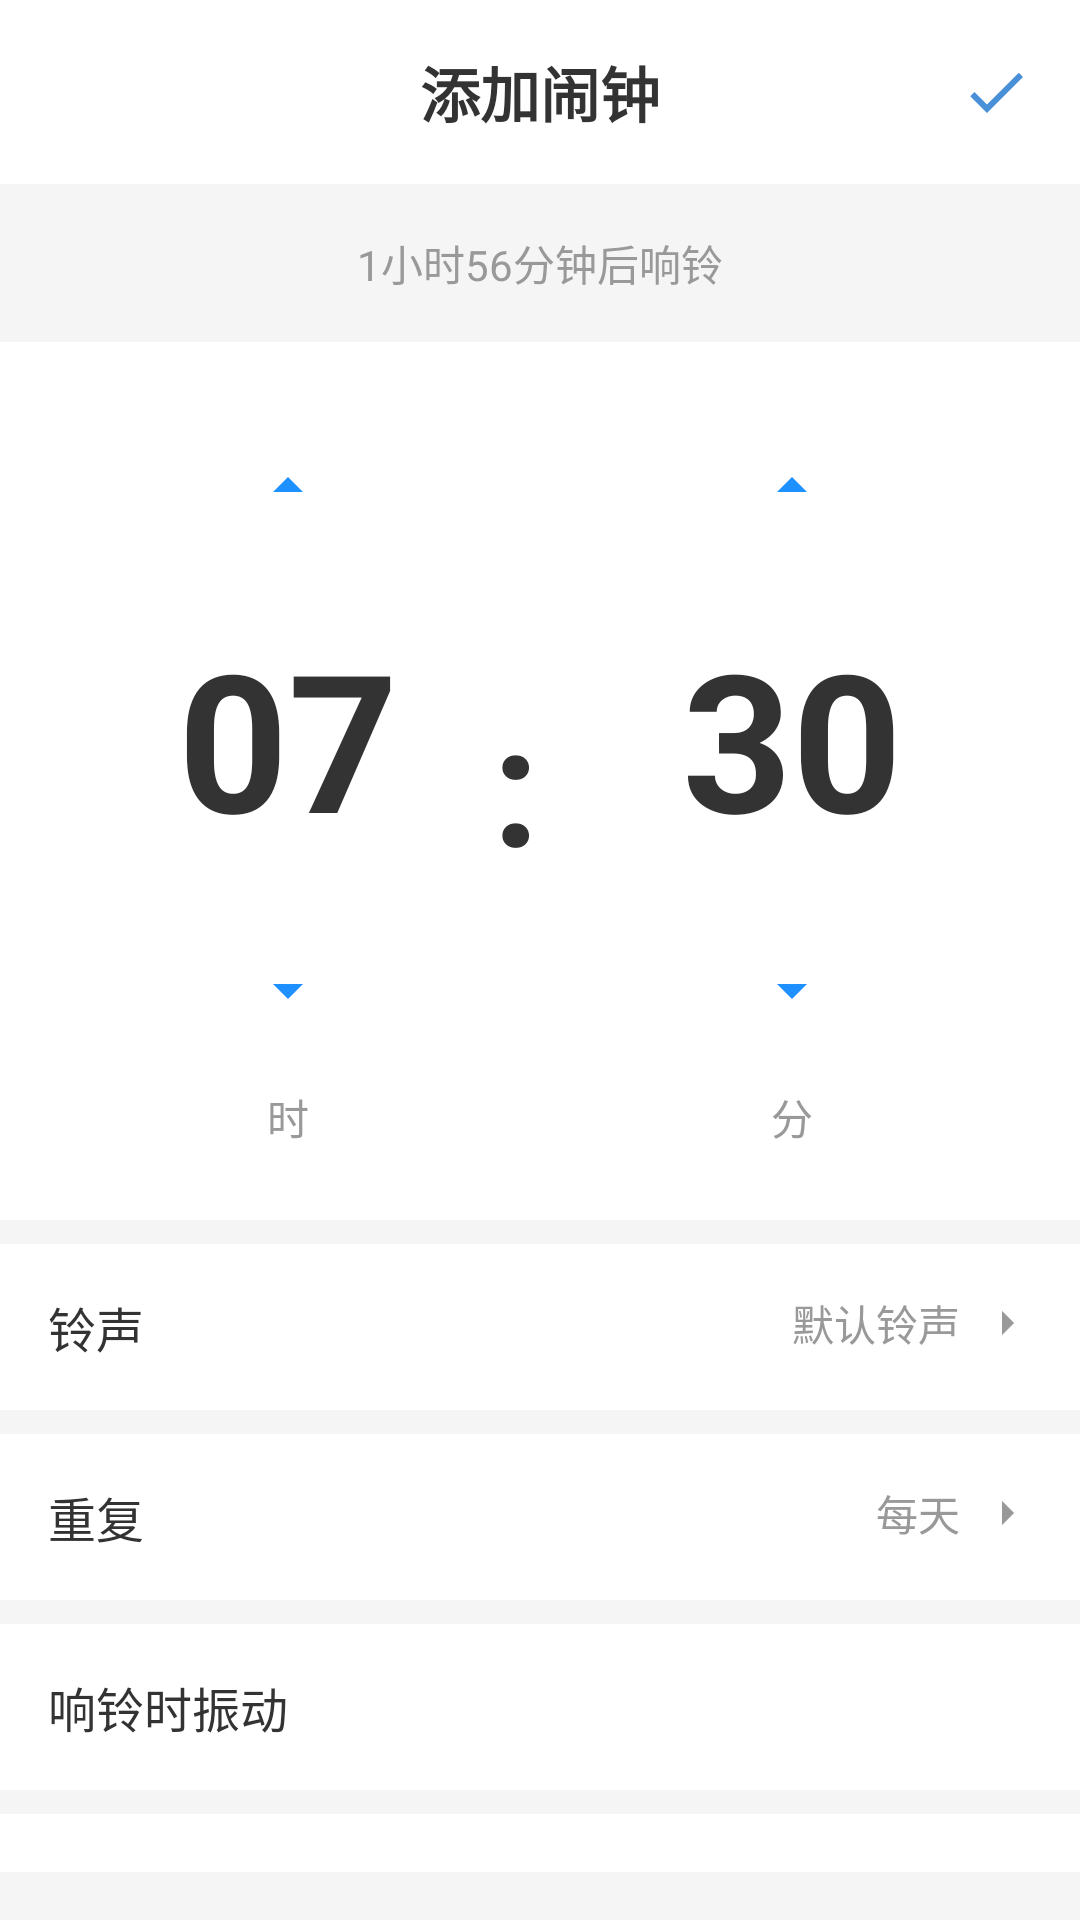

Android layout source for this screen:
<!-- AndroidManifest.xml: application theme Theme.MyApplication -->
<!-- res/layout/activity_custom_alarm.xml -->
<?xml version="1.0" encoding="utf-8"?>
<LinearLayout xmlns:android="http://schemas.android.com/apk/res/android"
    android:layout_width="match_parent"
    android:layout_height="match_parent"
    android:orientation="vertical"
    android:background="#F5F5F5">

    <LinearLayout
        android:layout_width="match_parent"
        android:layout_height="wrap_content"
        android:background="#FFFFFF"
        android:padding="16dp"
        android:orientation="horizontal">

        <ImageView
            android:id="@+id/iv_back"
            android:layout_width="24dp"
            android:layout_height="24dp"
            android:layout_gravity="center_vertical"
            android:src="@drawable/ic_back" />

        <TextView
            android:layout_width="0dp"
            android:layout_height="wrap_content"
            android:layout_weight="1"
            android:gravity="center"
            android:text="添加闹钟"
            android:textColor="#333333"
            android:textSize="20sp"
            android:textStyle="bold" />

        <ImageView
            android:id="@+id/iv_save"
            android:layout_width="24dp"
            android:layout_height="24dp"
            android:layout_gravity="center_vertical"
            android:src="@drawable/ic_check" />
    </LinearLayout>

    <TextView
        android:id="@+id/tv_time_remaining"
        android:layout_width="match_parent"
        android:layout_height="wrap_content"
        android:gravity="center"
        android:text="1小时56分钟后响铃"
        android:textColor="#999999"
        android:textSize="14sp"
        android:padding="16dp" />

    <LinearLayout
        android:layout_width="match_parent"
        android:layout_height="wrap_content"
        android:background="#FFFFFF"
        android:padding="24dp"
        android:gravity="center">

        <LinearLayout
            android:layout_width="wrap_content"
            android:layout_height="wrap_content"
            android:orientation="vertical"
            android:gravity="center">

            <ImageView
                android:id="@+id/iv_hour_up"
                android:layout_width="56dp"
                android:layout_height="48dp"
                android:padding="12dp"
                android:src="@drawable/ic_arrow_up" />

            <EditText
                android:id="@+id/et_hour"
                android:layout_width="wrap_content"
                android:layout_height="wrap_content"
                android:minWidth="120dp"
                android:minHeight="120dp"
                android:background="@drawable/bg_time_picker"
                android:gravity="center"
                android:text="07"
                android:textSize="64sp"
                android:textStyle="bold"
                android:textColor="#333333"
                android:inputType="number"
                android:maxLength="2"
                android:focusable="false"
                android:focusableInTouchMode="false"
                android:cursorVisible="false"
                android:padding="8dp" />

            <ImageView
                android:id="@+id/iv_hour_down"
                android:layout_width="56dp"
                android:layout_height="48dp"
                android:padding="12dp"
                android:src="@drawable/ic_arrow_down" />

            <TextView
                android:layout_width="wrap_content"
                android:layout_height="wrap_content"
                android:text="时"
                android:textColor="#999999"
                android:textSize="14sp"
                android:paddingTop="8dp" />
        </LinearLayout>

        <LinearLayout
                android:layout_width="wrap_content"
                android:layout_height="match_parent"
                android:gravity="center">
                <TextView
                    android:layout_width="wrap_content"
                    android:layout_height="wrap_content"
                    android:text=":"
                    android:textSize="56sp"
                    android:textStyle="bold"
                    android:textColor="#333333"
                    android:layout_marginLeft="8dp"
                    android:layout_marginRight="8dp"
                    android:minWidth="32dp" />
            </LinearLayout>

        <LinearLayout
            android:layout_width="wrap_content"
            android:layout_height="wrap_content"
            android:orientation="vertical"
            android:gravity="center">

            <ImageView
                android:id="@+id/iv_minute_up"
                android:layout_width="56dp"
                android:layout_height="48dp"
                android:padding="12dp"
                android:src="@drawable/ic_arrow_up" />

            <EditText
                android:id="@+id/et_minute"
                android:layout_width="wrap_content"
                android:layout_height="wrap_content"
                android:minWidth="120dp"
                android:minHeight="120dp"
                android:background="@drawable/bg_time_picker"
                android:gravity="center"
                android:text="30"
                android:textSize="64sp"
                android:textStyle="bold"
                android:textColor="#333333"
                android:inputType="number"
                android:maxLength="2"
                android:focusable="false"
                android:focusableInTouchMode="false"
                android:cursorVisible="false"
                android:padding="8dp" />

            <ImageView
                android:id="@+id/iv_minute_down"
                android:layout_width="56dp"
                android:layout_height="48dp"
                android:padding="12dp"
                android:src="@drawable/ic_arrow_down" />

            <TextView
                android:layout_width="wrap_content"
                android:layout_height="wrap_content"
                android:text="分"
                android:textColor="#999999"
                android:textSize="14sp"
                android:paddingTop="8dp" />
        </LinearLayout>
    </LinearLayout>

    <LinearLayout
        android:id="@+id/ll_ringtone"
        android:layout_width="match_parent"
        android:layout_height="wrap_content"
        android:background="#FFFFFF"
        android:layout_marginTop="8dp"
        android:padding="16dp"
        android:orientation="horizontal"
        android:clickable="true">

        <TextView
            android:layout_width="0dp"
            android:layout_height="wrap_content"
            android:layout_weight="1"
            android:text="铃声"
            android:textSize="16sp"
            android:textColor="#333333" />

        <LinearLayout
            android:layout_width="wrap_content"
            android:layout_height="wrap_content"
            android:orientation="horizontal">

            <TextView
                android:id="@+id/tv_ringtone"
                android:layout_width="wrap_content"
                android:layout_height="wrap_content"
                android:text="默认铃声"
                android:textSize="14sp"
                android:textColor="#999999"
                android:layout_marginRight="8dp" />

            <ImageView
                android:layout_width="16dp"
                android:layout_height="16dp"
                android:src="@drawable/ic_arrow_right"
                android:layout_gravity="center_vertical" />

        </LinearLayout>
    </LinearLayout>

    <LinearLayout
        android:id="@+id/ll_repeat"
        android:layout_width="match_parent"
        android:layout_height="wrap_content"
        android:background="#FFFFFF"
        android:layout_marginTop="8dp"
        android:padding="16dp"
        android:orientation="horizontal"
        android:clickable="true">

        <TextView
            android:layout_width="0dp"
            android:layout_height="wrap_content"
            android:layout_weight="1"
            android:text="重复"
            android:textSize="16sp"
            android:textColor="#333333" />

        <LinearLayout
            android:layout_width="wrap_content"
            android:layout_height="wrap_content"
            android:orientation="horizontal">

            <TextView
                android:id="@+id/tv_repeat"
                android:layout_width="wrap_content"
                android:layout_height="wrap_content"
                android:text="每天"
                android:textSize="14sp"
                android:textColor="#999999"
                android:layout_marginRight="8dp" />

            <ImageView
                android:layout_width="16dp"
                android:layout_height="16dp"
                android:src="@drawable/ic_arrow_right"
                android:layout_gravity="center_vertical" />

        </LinearLayout>
    </LinearLayout>

    <LinearLayout
        android:layout_width="match_parent"
        android:layout_height="wrap_content"
        android:background="#FFFFFF"
        android:layout_marginTop="8dp"
        android:padding="16dp"
        android:orientation="horizontal">

        <TextView
            android:layout_width="0dp"
            android:layout_height="wrap_content"
            android:layout_weight="1"
            android:text="响铃时振动"
            android:textSize="16sp"
            android:textColor="#333333" />

        <Switch
            android:id="@+id/switch_vibrate"
            android:layout_width="wrap_content"
            android:layout_height="wrap_content"
            android:checked="true" />
    </LinearLayout>

    <LinearLayout
        android:layout_width="match_parent"
        android:layout_height="wrap_content"
        android:background="#FFFFFF"
        android:layout_marginTop="8dp"
        android:layout_marginBottom="16dp"
        android:padding="16dp">

        <TextView
            android:layout_width="wrap_content"
            android:layout_height="wrap_content"
            android:text="备注"
            android:textSize="16sp"
            android:textColor="#333333"
            android:layout_marginRight="16dp" />

        <EditText
            android:id="@+id/et_note"
            android:layout_width="0dp"
            android:layout_height="wrap_content"
            android:layout_weight="1"
            android:hint="请输入"
            android:textColor="#333333"
            android:textSize="14sp"
            android:background="@null" />
    </LinearLayout>
</LinearLayout>
<!-- resources referenced by this layout -->
<resources>
  <!-- drawable ic_arrow_down (drawable) -->
  <vector xmlns:android="http://schemas.android.com/apk/res/android"
      android:width="24dp"
      android:height="24dp"
      android:viewportWidth="24"
      android:viewportHeight="24">
      <path
          android:fillColor="#1E90FF"
          android:pathData="M7,10l5,5 5,-5z"/>
  </vector>
  <!-- drawable ic_arrow_right (drawable) -->
  <vector xmlns:android="http://schemas.android.com/apk/res/android"
      android:width="16dp"
      android:height="16dp"
      android:viewportWidth="24"
      android:viewportHeight="24">
      <path
          android:fillColor="#999999"
          android:pathData="M9 6l6 6-6 6V6z" />
  </vector>
  <!-- drawable ic_arrow_up (drawable) -->
  <vector xmlns:android="http://schemas.android.com/apk/res/android"
      android:width="24dp"
      android:height="24dp"
      android:viewportWidth="24"
      android:viewportHeight="24">
      <path
          android:fillColor="#1E90FF"
          android:pathData="M7,14l5,-5 5,5z"/>
  </vector>
  <!-- drawable ic_check (drawable) -->
  <vector xmlns:android="http://schemas.android.com/apk/res/android"
      android:width="20dp"
      android:height="20dp"
      android:viewportWidth="24"
      android:viewportHeight="24">
      <path
          android:fillColor="#4A90D9"
          android:pathData="M9 16.17L4.83 12l-1.42 1.41L9 19 21 7l-1.41-1.41z" />
  </vector>
  <style name="Theme.MyApplication" parent="Theme.MaterialComponents.DayNight.NoActionBar">
          <item name="colorPrimary">#1E90FF</item>
          <item name="colorPrimaryVariant">#1E90FF</item>
          <item name="colorOnPrimary">#FFFFFF</item>
          <item name="colorSecondary">#1E90FF</item>
          <item name="colorSecondaryVariant">#1E90FF</item>
          <item name="colorOnSecondary">#FFFFFF</item>
          <item name="android:statusBarColor">#1E90FF</item>
          <item name="android:windowBackground">#F5F5F5</item>
      </style>
</resources>
